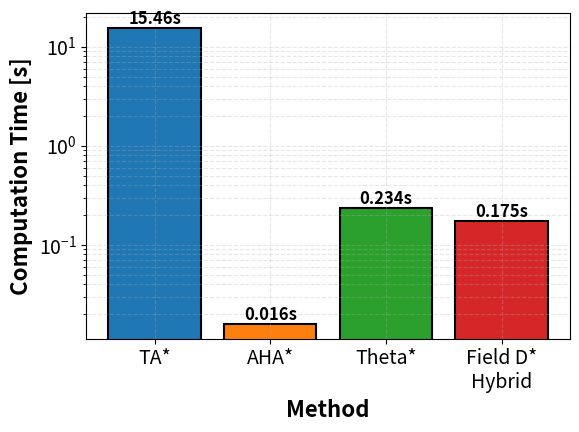

Here is the Python script that generated this plot: (Note: this script raises an exception after producing the figure.)
import matplotlib.pyplot as plt
import numpy as np

# 共通設定
plt.rcParams['figure.dpi'] = 300
plt.rcParams['savefig.dpi'] = 300
plt.rcParams['font.size'] = 14
plt.rcParams['axes.labelsize'] = 16
plt.rcParams['axes.titlesize'] = 18
plt.rcParams['xtick.labelsize'] = 14
plt.rcParams['ytick.labelsize'] = 14

methods = ['TA*', 'AHA*', 'Theta*', 'Field D*\nHybrid']
colors = ['#1f77b4', '#ff7f0e', '#2ca02c', '#d62728']

# 図1: 計算時間
times = [15.46, 0.016, 0.234, 0.175]
fig, ax = plt.subplots(figsize=(6, 4.5), dpi=300)
bars = ax.bar(methods, times, color=colors, edgecolor='black', linewidth=1.5)
ax.set_yscale('log')
ax.set_ylabel('Computation Time [s]', fontsize=16, fontweight='bold')
ax.set_xlabel('Method', fontsize=16, fontweight='bold')
ax.grid(True, which='both', alpha=0.3, linestyle='--')
for bar, time in zip(bars, times):
    height = bar.get_height()
    ax.text(bar.get_x() + bar.get_width()/2., height,
            f'{time:.3f}s' if time < 1 else f'{time:.2f}s',
            ha='center', va='bottom', fontsize=12, fontweight='bold')
plt.tight_layout()
plt.savefig('figures/fig1_computation_time.png', dpi=300, bbox_inches='tight')
plt.close()
print("✅ fig1_computation_time.png 作成完了")

# 図2: 経路長
lengths = [21.27, 21.39, 23.64, 23.60]
fig, ax = plt.subplots(figsize=(6, 4.5), dpi=300)
bars = ax.bar(methods, lengths, color=colors, edgecolor='black', linewidth=1.5)
ax.set_ylabel('Path Length [m]', fontsize=16, fontweight='bold')
ax.set_xlabel('Method', fontsize=16, fontweight='bold')
ax.set_ylim([20, 25])
ax.grid(True, axis='y', alpha=0.3, linestyle='--')
for bar, length in zip(bars, lengths):
    height = bar.get_height()
    ax.text(bar.get_x() + bar.get_width()/2., height,
            f'{length:.2f}m',
            ha='center', va='bottom', fontsize=12, fontweight='bold')
plt.tight_layout()
plt.savefig('figures/fig2_path_length.png', dpi=300, bbox_inches='tight')
plt.close()
print("✅ fig2_path_length.png 作成完了")

# 図3: 成功率
success_rates = [96.88, 94.79, 100.00, 100.00]
fig, ax = plt.subplots(figsize=(6, 4.5), dpi=300)
bars = ax.bar(methods, success_rates, color=colors, edgecolor='black', linewidth=1.5)
ax.set_ylabel('Success Rate [%]', fontsize=16, fontweight='bold')
ax.set_xlabel('Method', fontsize=16, fontweight='bold')
ax.set_ylim([90, 102])
ax.axhline(y=100, color='red', linestyle='--', linewidth=2, alpha=0.7, label='100%')
ax.grid(True, axis='y', alpha=0.3, linestyle='--')
ax.legend(fontsize=12)
for bar, rate in zip(bars, success_rates):
    height = bar.get_height()
    ax.text(bar.get_x() + bar.get_width()/2., height,
            f'{rate:.2f}%',
            ha='center', va='bottom', fontsize=12, fontweight='bold')
plt.tight_layout()
plt.savefig('figures/fig3_success_rate.png', dpi=300, bbox_inches='tight')
plt.close()
print("✅ fig3_success_rate.png 作成完了")

print("\n🎉 全ての図の作成が完了しました！")
